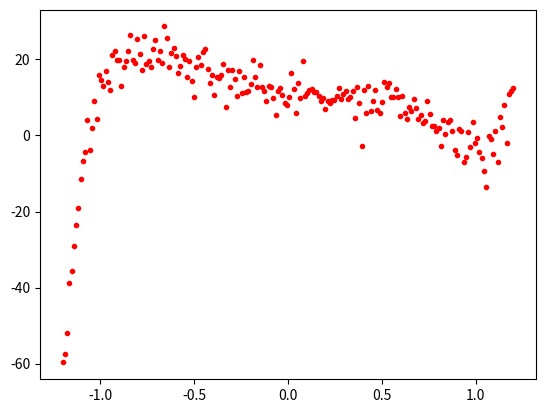

Reproduce this figure in Python.
import numpy as np
np.random.seed(6)
def polynomial_data(p=12, scale=3.5):
    X = np.linspace(-1.2,1.2,200)
    weight = np.random.uniform([-15]*p,[15]*p)
    Y = 0.
    for i in range(p):
        Y += weight[i] * X ** i
    Y += np.random.normal(scale=scale, size=[200])
    return X.reshape(-1,1), Y.reshape(-1,1)
    
    
if __name__ == "__main__":
    import matplotlib.pyplot as plt
    X, Y = polynomial_data()
    plt.plot(X, Y, '.r')
    plt.show()